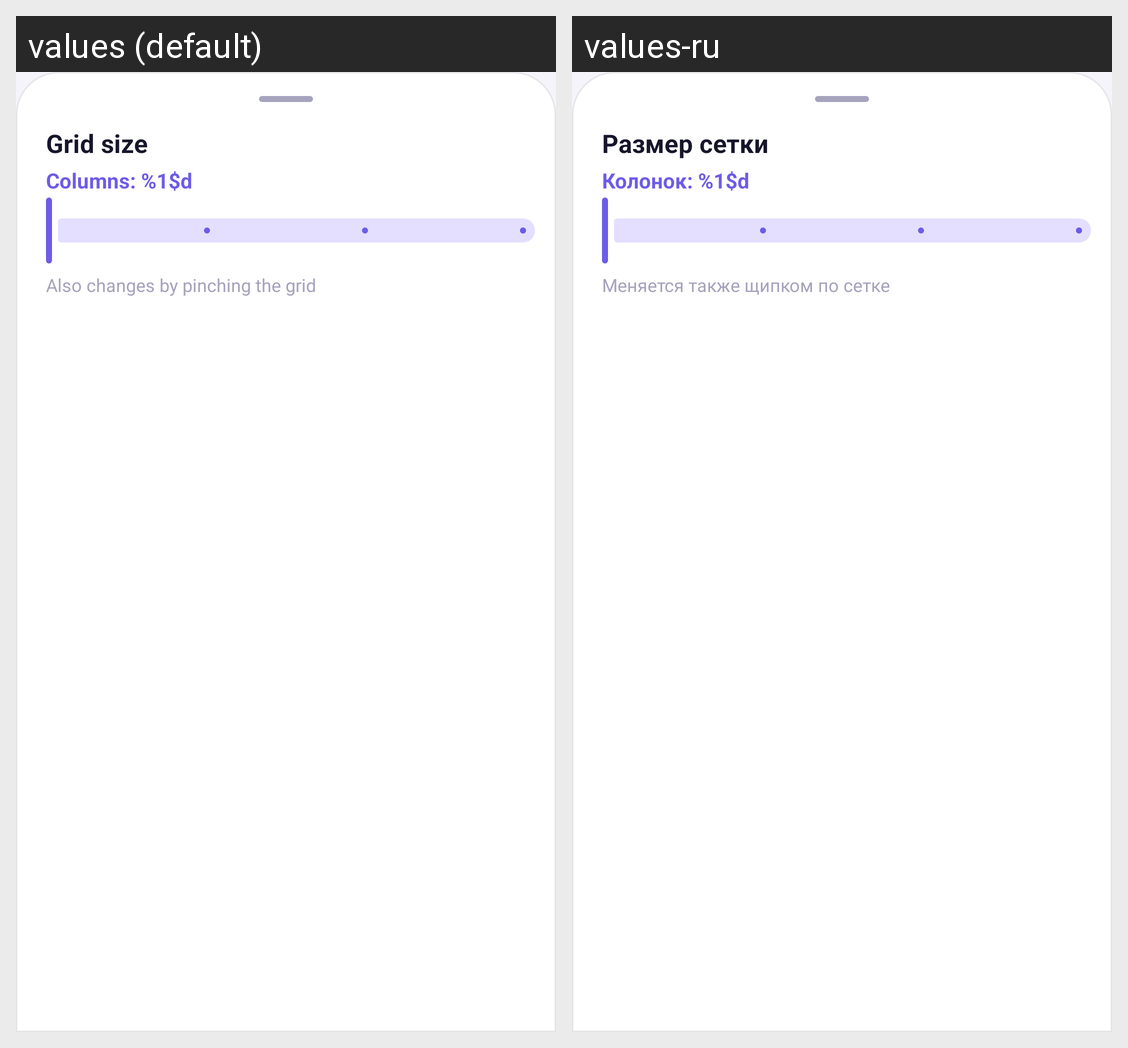

Translations of the strings shown on this Android screen, per locale in the grid:
Android screen res/layout/sheet_grid.xml rendered under 2 locales, left to right: values (default), values-ru. Device: Nexus 5 (rendered at 1080×1920; each locale shown at half size, 540×960, under a caption strip naming it); theme Theme.GalleryX.
Strings drawn on this screen, with the default value and each locale's value (text and hints the layout hard-codes, and strings that could not be matched under every locale, appear in the picture but are not listed):

settings_grid
  values: Grid size
  values-ru: Размер сетки

grid_value
  values: Columns: %1$d
  values-ru: Колонок: %1$d

grid_hint
  values: Also changes by pinching the grid
  values-ru: Меняется также щипком по сетке
